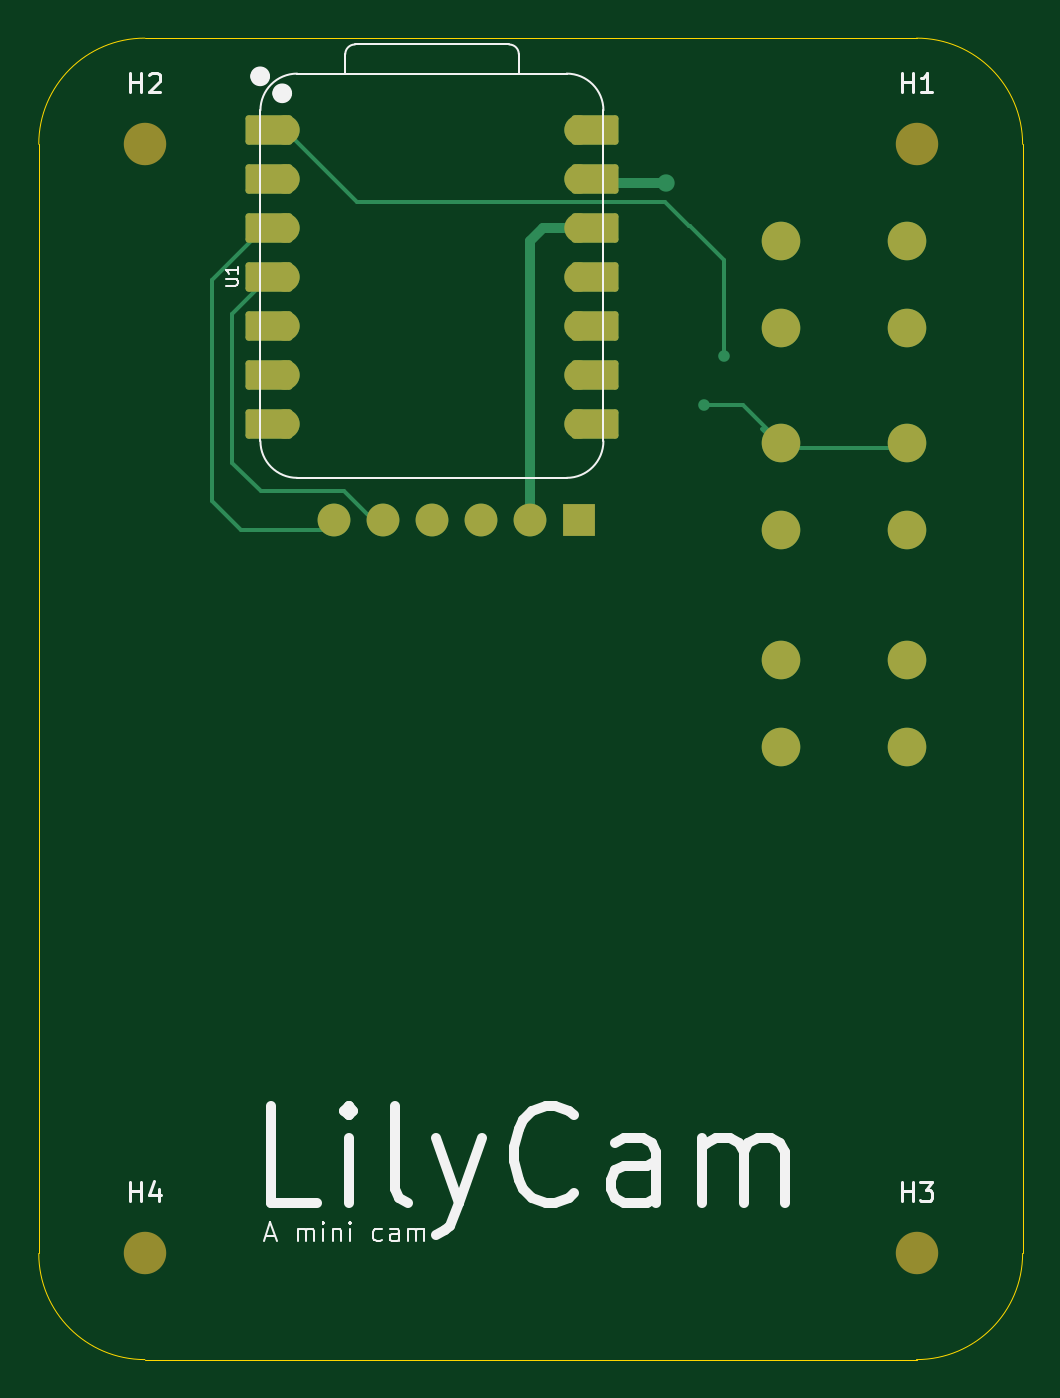
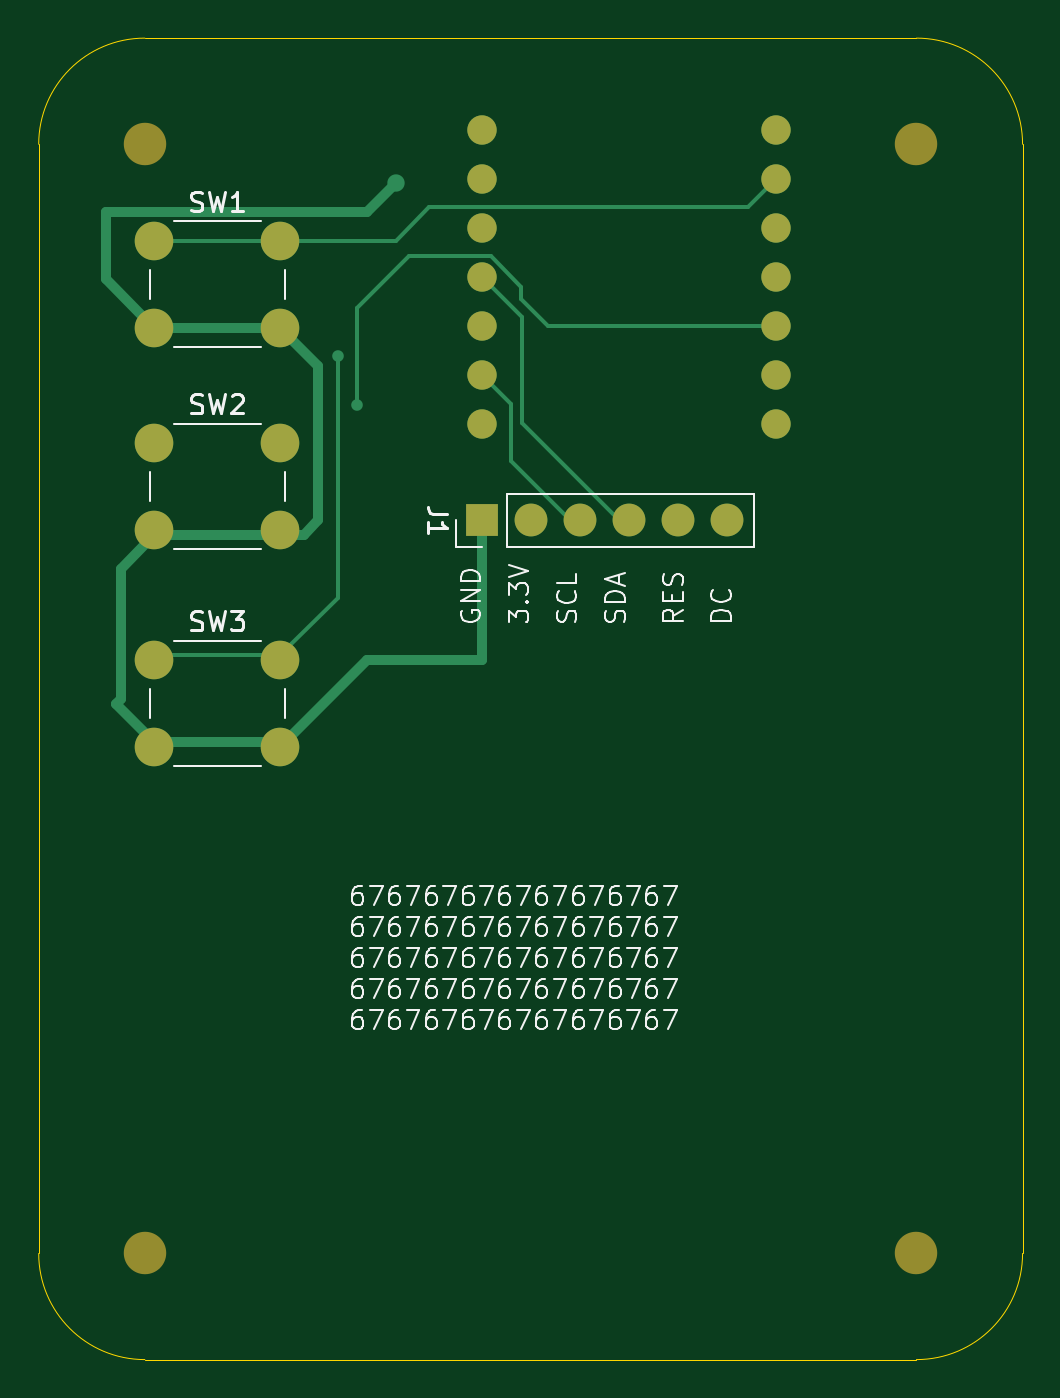
Circuit board: 9 layer files. Board 51.0 x 68.5 mm.
- bottom_copper: LilyCam-B_Cu.gbr (5087 bytes)
- bottom_mask: LilyCam-B_Mask.gbr (1717 bytes)
- paste: LilyCam-B_Paste.gbr (467 bytes)
- bottom_silk: LilyCam-B_Silkscreen.gbr (71002 bytes)
- outline: LilyCam-Edge_Cuts.gbr (1022 bytes)
- top_copper: LilyCam-F_Cu.gbr (5643 bytes)
- top_mask: LilyCam-F_Mask.gbr (3002 bytes)
- paste: LilyCam-F_Paste.gbr (467 bytes)
- top_silk: LilyCam-F_Silkscreen.gbr (11557 bytes)

=== bottom_copper: LilyCam-B_Cu.gbr ===
%TF.GenerationSoftware,KiCad,Pcbnew,10.0.6*%
%TF.CreationDate,2026-09-11T20:54:58+08:00*%
%TF.ProjectId,LilyCam,4c696c79-4361-46d2-9e6b-696361645f70,rev?*%
%TF.SameCoordinates,Original*%
%TF.FileFunction,Copper,L2,Bot*%
%TF.FilePolarity,Positive*%
%FSLAX46Y46*%
G04 Gerber Fmt 4.6, Leading zero omitted, Abs format (unit mm)*
G04 Created by KiCad (PCBNEW 10.0.6) date 2026-09-11 20:54:58*
%MOMM*%
%LPD*%
G01*
G04 APERTURE LIST*
%TA.AperFunction,ComponentPad*%
%ADD10C,1.524000*%
%TD*%
%TA.AperFunction,ComponentPad*%
%ADD11C,2.000000*%
%TD*%
%TA.AperFunction,ComponentPad*%
%ADD12R,1.700000X1.700000*%
%TD*%
%TA.AperFunction,ComponentPad*%
%ADD13C,1.700000*%
%TD*%
%TA.AperFunction,ViaPad*%
%ADD14C,0.600000*%
%TD*%
%TA.AperFunction,ViaPad*%
%ADD15C,0.900000*%
%TD*%
%TA.AperFunction,Conductor*%
%ADD16C,0.200000*%
%TD*%
%TA.AperFunction,Conductor*%
%ADD17C,0.500000*%
%TD*%
G04 APERTURE END LIST*
D10*
%TO.P,U1,1,D0_1*%
%TO.N,/1*%
X52260000Y-89260000D03*
%TO.P,U1,2,D1_2*%
%TO.N,/2*%
X52260000Y-91800000D03*
%TO.P,U1,3,D2_3*%
%TO.N,/DC*%
X52260000Y-94340000D03*
%TO.P,U1,4,D3_4*%
%TO.N,/RES*%
X52260000Y-96880000D03*
%TO.P,U1,5,D4_5*%
%TO.N,/3*%
X52260000Y-99420000D03*
%TO.P,U1,6,D5_6*%
%TO.N,unconnected-(U1-D5-Pad6)*%
X52260000Y-101960000D03*
%TO.P,U1,7,D6_7*%
%TO.N,unconnected-(U1-D6-Pad7)*%
X52260000Y-104500000D03*
%TO.P,U1,8,D7_8*%
%TO.N,unconnected-(U1-D7-Pad8)*%
X67500000Y-104500000D03*
%TO.P,U1,9,D8_9*%
%TO.N,/SCL*%
X67500000Y-101960000D03*
%TO.P,U1,10,D9_10*%
%TO.N,unconnected-(U1-D9-Pad10)*%
X67500000Y-99420000D03*
%TO.P,U1,11,D10_11*%
%TO.N,/SDA*%
X67500000Y-96880000D03*
%TO.P,U1,12,3V3_OUT_12*%
%TO.N,+3.3V*%
X67500000Y-94340000D03*
%TO.P,U1,13,GND_13*%
%TO.N,GND*%
X67500000Y-91800000D03*
%TO.P,U1,14,VBUS_14*%
%TO.N,unconnected-(U1-VBUS-Pad14)*%
X67500000Y-89260000D03*
%TD*%
D11*
%TO.P,SW3,1,1_1*%
%TO.N,/1*%
X84500000Y-116750000D03*
X78000000Y-116750000D03*
%TO.P,SW3,2,2_2*%
%TO.N,GND*%
X84500000Y-121250000D03*
X78000000Y-121250000D03*
%TD*%
D12*
%TO.P,J1,1,Pin_1_1*%
%TO.N,GND*%
X67500000Y-109500000D03*
D13*
%TO.P,J1,2,Pin_2_2*%
%TO.N,+3.3V*%
X64960000Y-109500000D03*
%TO.P,J1,3,Pin_3_3*%
%TO.N,/SCL*%
X62420000Y-109500000D03*
%TO.P,J1,4,Pin_4_4*%
%TO.N,/SDA*%
X59880000Y-109500000D03*
%TO.P,J1,5,Pin_5_5*%
%TO.N,/RES*%
X57340000Y-109500000D03*
%TO.P,J1,6,Pin_6_6*%
%TO.N,/DC*%
X54800000Y-109500000D03*
%TD*%
D11*
%TO.P,SW1,1,1_1*%
%TO.N,/2*%
X84500000Y-95000000D03*
X78000000Y-95000000D03*
%TO.P,SW1,2,2_2*%
%TO.N,GND*%
X84500000Y-99500000D03*
X78000000Y-99500000D03*
%TD*%
%TO.P,SW2,1,1_1*%
%TO.N,/3*%
X84500000Y-105500000D03*
X78000000Y-105500000D03*
%TO.P,SW2,2,2_2*%
%TO.N,GND*%
X84500000Y-110000000D03*
X78000000Y-110000000D03*
%TD*%
D14*
%TO.N,/1*%
X75000000Y-101000000D03*
D15*
%TO.N,GND*%
X72000000Y-92000000D03*
D14*
%TO.N,/3*%
X74000000Y-103500000D03*
%TD*%
%TO.N,/1*%
D16*
X75000000Y-113500000D02*
X75000000Y-101000000D01*
X84500000Y-116500000D02*
X78000000Y-116500000D01*
X78000000Y-116500000D02*
X75000000Y-113500000D01*
%TO.N,GND*%
D17*
X84500000Y-121000000D02*
X86500000Y-119000000D01*
X84500000Y-99500000D02*
X87000000Y-97000000D01*
X86250000Y-112000000D02*
X84500000Y-110250000D01*
X84500000Y-99500000D02*
X78000000Y-99500000D01*
X86250000Y-118750000D02*
X86250000Y-112000000D01*
X84500000Y-110250000D02*
X76750000Y-110250000D01*
X87000000Y-97000000D02*
X87000000Y-93500000D01*
X73500000Y-116750000D02*
X77750000Y-121000000D01*
X76750000Y-110250000D02*
X76000000Y-109500000D01*
X77750000Y-121000000D02*
X84500000Y-121000000D01*
X76000000Y-101500000D02*
X78000000Y-99500000D01*
X87000000Y-93500000D02*
X73500000Y-93500000D01*
X67500000Y-116750000D02*
X73500000Y-116750000D01*
X86500000Y-119000000D02*
X86250000Y-118750000D01*
X67500000Y-116750000D02*
X67500000Y-109500000D01*
X73500000Y-93500000D02*
X72000000Y-92000000D01*
X76000000Y-109500000D02*
X76000000Y-101500000D01*
%TO.N,/2*%
D16*
X53738000Y-93278000D02*
X52260000Y-91800000D01*
X73500000Y-95000000D02*
X73250000Y-95000000D01*
X70278000Y-93278000D02*
X53738000Y-93278000D01*
X84500000Y-95000000D02*
X78000000Y-95000000D01*
X73500000Y-95000000D02*
X72000000Y-95000000D01*
X78000000Y-95000000D02*
X73500000Y-95000000D01*
X72000000Y-95000000D02*
X70278000Y-93278000D01*
%TO.N,/3*%
X52260000Y-99420000D02*
X64080000Y-99420000D01*
X65500000Y-98000000D02*
X65500000Y-97378105D01*
X74000000Y-98500000D02*
X74000000Y-103500000D01*
X64080000Y-99420000D02*
X65500000Y-98000000D01*
X65500000Y-97378105D02*
X67060105Y-95818000D01*
X67060105Y-95818000D02*
X71318000Y-95818000D01*
X71318000Y-95818000D02*
X74000000Y-98500000D01*
%TO.N,/SCL*%
X66000000Y-103460000D02*
X67500000Y-101960000D01*
X66000000Y-106420000D02*
X66000000Y-103460000D01*
X62420000Y-110000000D02*
X66000000Y-106420000D01*
%TO.N,/SDA*%
X59880000Y-110000000D02*
X65440000Y-104440000D01*
X65440000Y-104440000D02*
X65440000Y-98940000D01*
X65440000Y-98940000D02*
X67500000Y-96880000D01*
%TD*%
M02*

=== bottom_mask: LilyCam-B_Mask.gbr ===
%TF.GenerationSoftware,KiCad,Pcbnew,10.0.6*%
%TF.CreationDate,2026-09-11T20:54:58+08:00*%
%TF.ProjectId,LilyCam,4c696c79-4361-46d2-9e6b-696361645f70,rev?*%
%TF.SameCoordinates,Original*%
%TF.FileFunction,Soldermask,Bot*%
%TF.FilePolarity,Negative*%
%FSLAX46Y46*%
G04 Gerber Fmt 4.6, Leading zero omitted, Abs format (unit mm)*
G04 Created by KiCad (PCBNEW 10.0.6) date 2026-09-11 20:54:58*
%MOMM*%
%LPD*%
G01*
G04 APERTURE LIST*
%ADD10C,2.200000*%
%ADD11C,1.524000*%
%ADD12C,2.000000*%
%ADD13R,1.700000X1.700000*%
%ADD14C,1.700000*%
G04 APERTURE END LIST*
D10*
%TO.C,H3*%
X85000000Y-147500000D03*
%TD*%
%TO.C,H4*%
X45000000Y-147500000D03*
%TD*%
%TO.C,H1*%
X85000000Y-90000000D03*
%TD*%
D11*
%TO.C,U1*%
X52260000Y-89260000D03*
X52260000Y-91800000D03*
X52260000Y-94340000D03*
X52260000Y-96880000D03*
X52260000Y-99420000D03*
X52260000Y-101960000D03*
X52260000Y-104500000D03*
X67500000Y-104500000D03*
X67500000Y-101960000D03*
X67500000Y-99420000D03*
X67500000Y-96880000D03*
X67500000Y-94340000D03*
X67500000Y-91800000D03*
X67500000Y-89260000D03*
%TD*%
D10*
%TO.C,H2*%
X45000000Y-90000000D03*
%TD*%
D12*
%TO.C,SW3*%
X84500000Y-116750000D03*
X78000000Y-116750000D03*
X84500000Y-121250000D03*
X78000000Y-121250000D03*
%TD*%
D13*
%TO.C,J1*%
X67500000Y-109500000D03*
D14*
X64960000Y-109500000D03*
X62420000Y-109500000D03*
X59880000Y-109500000D03*
X57340000Y-109500000D03*
X54800000Y-109500000D03*
%TD*%
D12*
%TO.C,SW1*%
X84500000Y-95000000D03*
X78000000Y-95000000D03*
X84500000Y-99500000D03*
X78000000Y-99500000D03*
%TD*%
%TO.C,SW2*%
X84500000Y-105500000D03*
X78000000Y-105500000D03*
X84500000Y-110000000D03*
X78000000Y-110000000D03*
%TD*%
M02*

=== paste: LilyCam-B_Paste.gbr ===
%TF.GenerationSoftware,KiCad,Pcbnew,10.0.6*%
%TF.CreationDate,2026-09-11T20:54:58+08:00*%
%TF.ProjectId,LilyCam,4c696c79-4361-46d2-9e6b-696361645f70,rev?*%
%TF.SameCoordinates,Original*%
%TF.FileFunction,Paste,Bot*%
%TF.FilePolarity,Positive*%
%FSLAX46Y46*%
G04 Gerber Fmt 4.6, Leading zero omitted, Abs format (unit mm)*
G04 Created by KiCad (PCBNEW 10.0.6) date 2026-09-11 20:54:58*
%MOMM*%
%LPD*%
G01*
G04 APERTURE LIST*
G04 APERTURE END LIST*
M02*

=== bottom_silk: LilyCam-B_Silkscreen.gbr (71002 bytes, source omitted) ===
=== outline: LilyCam-Edge_Cuts.gbr ===
%TF.GenerationSoftware,KiCad,Pcbnew,10.0.6*%
%TF.CreationDate,2026-09-11T20:54:58+08:00*%
%TF.ProjectId,LilyCam,4c696c79-4361-46d2-9e6b-696361645f70,rev?*%
%TF.SameCoordinates,Original*%
%TF.FileFunction,Profile,NP*%
%FSLAX46Y46*%
G04 Gerber Fmt 4.6, Leading zero omitted, Abs format (unit mm)*
G04 Created by KiCad (PCBNEW 10.0.6) date 2026-09-11 20:54:58*
%MOMM*%
%LPD*%
G01*
G04 APERTURE LIST*
%TA.AperFunction,Profile*%
%ADD10C,0.050000*%
%TD*%
G04 APERTURE END LIST*
D10*
X39500000Y-90000000D02*
X39500000Y-147500000D01*
X39500000Y-90000000D02*
G75*
G02*
X45000000Y-84500000I5500000J0D01*
G01*
X45000000Y-84500000D02*
X85000000Y-84500000D01*
X45000000Y-153000000D02*
G75*
G02*
X39500000Y-147500000I0J5500000D01*
G01*
X85000000Y-84500000D02*
G75*
G02*
X90500000Y-90000000I0J-5500000D01*
G01*
X85000000Y-153000000D02*
X45000000Y-153000000D01*
X90500000Y-147500000D02*
G75*
G02*
X85000000Y-153000000I-5500000J0D01*
G01*
X90500000Y-147500000D02*
X90500000Y-90000000D01*
M02*

=== top_copper: LilyCam-F_Cu.gbr ===
%TF.GenerationSoftware,KiCad,Pcbnew,10.0.6*%
%TF.CreationDate,2026-09-11T20:54:58+08:00*%
%TF.ProjectId,LilyCam,4c696c79-4361-46d2-9e6b-696361645f70,rev?*%
%TF.SameCoordinates,Original*%
%TF.FileFunction,Copper,L1,Top*%
%TF.FilePolarity,Positive*%
%FSLAX46Y46*%
G04 Gerber Fmt 4.6, Leading zero omitted, Abs format (unit mm)*
G04 Created by KiCad (PCBNEW 10.0.6) date 2026-09-11 20:54:58*
%MOMM*%
%LPD*%
G01*
G04 APERTURE LIST*
G04 Aperture macros list*
%AMRoundRect*
0 Rectangle with rounded corners*
0 $1 Rounding radius*
0 $2 $3 $4 $5 $6 $7 $8 $9 X,Y pos of 4 corners*
0 Add a 4 corners polygon primitive as box body*
4,1,4,$2,$3,$4,$5,$6,$7,$8,$9,$2,$3,0*
0 Add four circle primitives for the rounded corners*
1,1,$1+$1,$2,$3*
1,1,$1+$1,$4,$5*
1,1,$1+$1,$6,$7*
1,1,$1+$1,$8,$9*
0 Add four rect primitives between the rounded corners*
20,1,$1+$1,$2,$3,$4,$5,0*
20,1,$1+$1,$4,$5,$6,$7,0*
20,1,$1+$1,$6,$7,$8,$9,0*
20,1,$1+$1,$8,$9,$2,$3,0*%
G04 Aperture macros list end*
%TA.AperFunction,SMDPad,CuDef*%
%ADD10RoundRect,0.152400X1.063600X0.609600X-1.063600X0.609600X-1.063600X-0.609600X1.063600X-0.609600X0*%
%TD*%
%TA.AperFunction,ComponentPad*%
%ADD11C,1.524000*%
%TD*%
%TA.AperFunction,SMDPad,CuDef*%
%ADD12RoundRect,0.152400X-1.063600X-0.609600X1.063600X-0.609600X1.063600X0.609600X-1.063600X0.609600X0*%
%TD*%
%TA.AperFunction,ComponentPad*%
%ADD13C,2.000000*%
%TD*%
%TA.AperFunction,ComponentPad*%
%ADD14R,1.700000X1.700000*%
%TD*%
%TA.AperFunction,ComponentPad*%
%ADD15C,1.700000*%
%TD*%
%TA.AperFunction,ViaPad*%
%ADD16C,0.600000*%
%TD*%
%TA.AperFunction,ViaPad*%
%ADD17C,0.900000*%
%TD*%
%TA.AperFunction,Conductor*%
%ADD18C,0.200000*%
%TD*%
%TA.AperFunction,Conductor*%
%ADD19C,0.500000*%
%TD*%
G04 APERTURE END LIST*
D10*
%TO.P,U1,1,D0_1*%
%TO.N,/1*%
X51425000Y-89260000D03*
D11*
X52260000Y-89260000D03*
D10*
%TO.P,U1,2,D1_2*%
%TO.N,/2*%
X51425000Y-91800000D03*
D11*
X52260000Y-91800000D03*
D10*
%TO.P,U1,3,D2_3*%
%TO.N,/DC*%
X51425000Y-94340000D03*
D11*
X52260000Y-94340000D03*
D10*
%TO.P,U1,4,D3_4*%
%TO.N,/RES*%
X51425000Y-96880000D03*
D11*
X52260000Y-96880000D03*
D10*
%TO.P,U1,5,D4_5*%
%TO.N,/3*%
X51425000Y-99420000D03*
D11*
X52260000Y-99420000D03*
D10*
%TO.P,U1,6,D5_6*%
%TO.N,unconnected-(U1-D5-Pad6)*%
X51425000Y-101960000D03*
D11*
X52260000Y-101960000D03*
D10*
%TO.P,U1,7,D6_7*%
%TO.N,unconnected-(U1-D6-Pad7)*%
X51425000Y-104500000D03*
D11*
X52260000Y-104500000D03*
%TO.P,U1,8,D7_8*%
%TO.N,unconnected-(U1-D7-Pad8)*%
X67500000Y-104500000D03*
D12*
X68335000Y-104500000D03*
D11*
%TO.P,U1,9,D8_9*%
%TO.N,/SCL*%
X67500000Y-101960000D03*
D12*
X68335000Y-101960000D03*
D11*
%TO.P,U1,10,D9_10*%
%TO.N,unconnected-(U1-D9-Pad10)*%
X67500000Y-99420000D03*
D12*
X68335000Y-99420000D03*
D11*
%TO.P,U1,11,D10_11*%
%TO.N,/SDA*%
X67500000Y-96880000D03*
D12*
X68335000Y-96880000D03*
D11*
%TO.P,U1,12,3V3_OUT_12*%
%TO.N,+3.3V*%
X67500000Y-94340000D03*
D12*
X68335000Y-94340000D03*
D11*
%TO.P,U1,13,GND_13*%
%TO.N,GND*%
X67500000Y-91800000D03*
D12*
X68335000Y-91800000D03*
D11*
%TO.P,U1,14,VBUS_14*%
%TO.N,unconnected-(U1-VBUS-Pad14)*%
X67500000Y-89260000D03*
D12*
X68335000Y-89260000D03*
%TD*%
D13*
%TO.P,SW3,1,1_1*%
%TO.N,/1*%
X84500000Y-116750000D03*
X78000000Y-116750000D03*
%TO.P,SW3,2,2_2*%
%TO.N,GND*%
X84500000Y-121250000D03*
X78000000Y-121250000D03*
%TD*%
D14*
%TO.P,J1,1,Pin_1_1*%
%TO.N,GND*%
X67500000Y-109500000D03*
D15*
%TO.P,J1,2,Pin_2_2*%
%TO.N,+3.3V*%
X64960000Y-109500000D03*
%TO.P,J1,3,Pin_3_3*%
%TO.N,/SCL*%
X62420000Y-109500000D03*
%TO.P,J1,4,Pin_4_4*%
%TO.N,/SDA*%
X59880000Y-109500000D03*
%TO.P,J1,5,Pin_5_5*%
%TO.N,/RES*%
X57340000Y-109500000D03*
%TO.P,J1,6,Pin_6_6*%
%TO.N,/DC*%
X54800000Y-109500000D03*
%TD*%
D13*
%TO.P,SW1,1,1_1*%
%TO.N,/2*%
X84500000Y-95000000D03*
X78000000Y-95000000D03*
%TO.P,SW1,2,2_2*%
%TO.N,GND*%
X84500000Y-99500000D03*
X78000000Y-99500000D03*
%TD*%
%TO.P,SW2,1,1_1*%
%TO.N,/3*%
X84500000Y-105500000D03*
X78000000Y-105500000D03*
%TO.P,SW2,2,2_2*%
%TO.N,GND*%
X84500000Y-110000000D03*
X78000000Y-110000000D03*
%TD*%
D16*
%TO.N,/1*%
X75000000Y-101000000D03*
D17*
%TO.N,GND*%
X72000000Y-92000000D03*
D16*
%TO.N,/3*%
X74000000Y-103500000D03*
%TD*%
%TO.N,/1*%
D18*
X73250000Y-94250000D02*
X73189339Y-94250000D01*
X75000000Y-96000000D02*
X73250000Y-94250000D01*
X75000000Y-101000000D02*
X75000000Y-96000000D01*
X71939339Y-93000000D02*
X56000000Y-93000000D01*
X56000000Y-93000000D02*
X52260000Y-89260000D01*
X73189339Y-94250000D02*
X71939339Y-93000000D01*
%TO.N,GND*%
D19*
X72000000Y-92000000D02*
X69365000Y-92000000D01*
%TO.N,/3*%
D18*
X84500000Y-105750000D02*
X78000000Y-105750000D01*
X74000000Y-103500000D02*
X76000000Y-103500000D01*
X78000000Y-105750000D02*
X77000000Y-104750000D01*
X76000000Y-103500000D02*
X78000000Y-105500000D01*
%TO.N,/DC*%
X51182370Y-94340000D02*
X52260000Y-94340000D01*
X50000000Y-110000000D02*
X48500000Y-108500000D01*
X48500000Y-108500000D02*
X48500000Y-97022370D01*
X54800000Y-110000000D02*
X50000000Y-110000000D01*
X48500000Y-97022370D02*
X51182370Y-94340000D01*
%TO.N,/RES*%
X57340000Y-110000000D02*
X55340000Y-108000000D01*
X49500000Y-106500000D02*
X49500000Y-98805000D01*
X51000000Y-108000000D02*
X49500000Y-106500000D01*
X55340000Y-108000000D02*
X51000000Y-108000000D01*
X49500000Y-98805000D02*
X51425000Y-96880000D01*
%TO.N,+3.3V*%
D19*
X65660000Y-94340000D02*
X67500000Y-94340000D01*
X64960000Y-95040000D02*
X65660000Y-94340000D01*
X64960000Y-110000000D02*
X64960000Y-95040000D01*
%TD*%
M02*

=== top_mask: LilyCam-F_Mask.gbr (3002 bytes, source withheld) ===
=== paste: LilyCam-F_Paste.gbr ===
%TF.GenerationSoftware,KiCad,Pcbnew,10.0.6*%
%TF.CreationDate,2026-09-11T20:54:58+08:00*%
%TF.ProjectId,LilyCam,4c696c79-4361-46d2-9e6b-696361645f70,rev?*%
%TF.SameCoordinates,Original*%
%TF.FileFunction,Paste,Top*%
%TF.FilePolarity,Positive*%
%FSLAX46Y46*%
G04 Gerber Fmt 4.6, Leading zero omitted, Abs format (unit mm)*
G04 Created by KiCad (PCBNEW 10.0.6) date 2026-09-11 20:54:58*
%MOMM*%
%LPD*%
G01*
G04 APERTURE LIST*
G04 APERTURE END LIST*
M02*

=== top_silk: LilyCam-F_Silkscreen.gbr (11557 bytes, source omitted) ===
